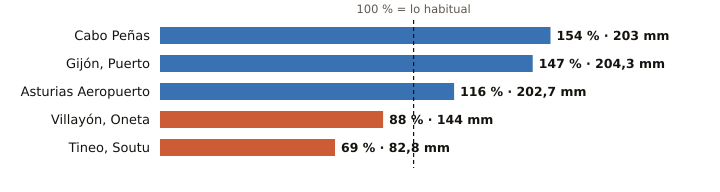

Source data for this figure (header and first rows):
estacion, provincia, indicativo, mm_otono, referencia_mm, pct, periodo_referencia, hasta, hora
Cabo Peñas, Asturias, 1210X, 203.0, 131.5, 154, 1997-2025, 2026-10-27, 22
Gijón, Puerto, Asturias, 1208H, 204.3, 138.9, 147, 1991-2020, 2026-10-27, 22
Asturias Aeropuerto, Asturias, 1212E, 202.7, 175.3, 116, 1991-2020, 2026-10-27, 22
Villayón, Oneta, Asturias, 1327A, 144.0, 164.1, 88, 2008-2025, 2026-10-27, 22
Tineo, Soutu, Asturias, 1272B, 82.8, 119.8, 69, 2009-2025, 2026-10-27, 22
